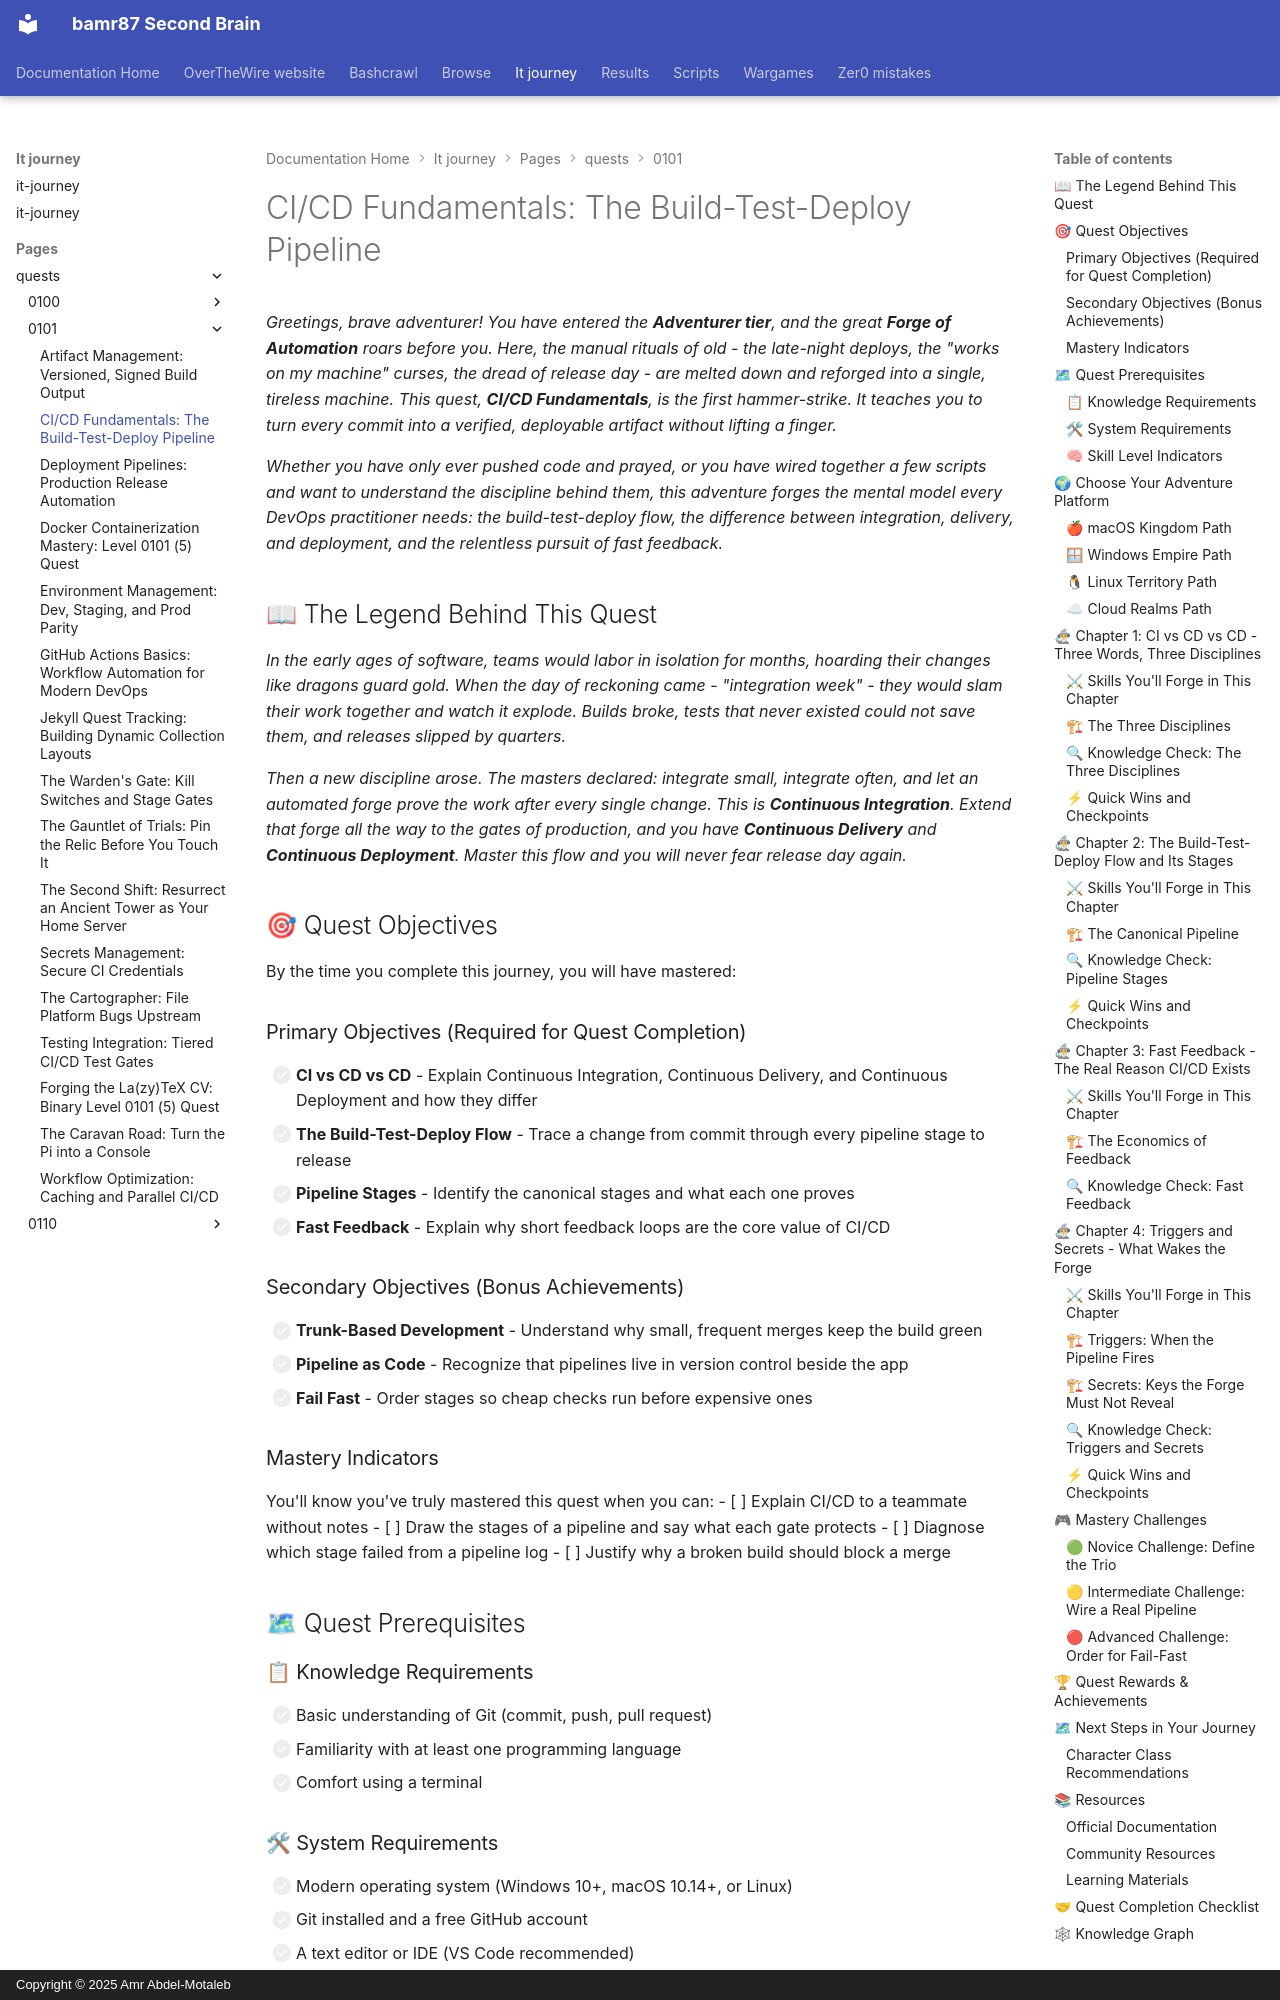

repository: bamr87/README · page: it-journey/pages/_quests/0101/cicd-fundamentals/index.html · generator: mkdocs · copyright: Copyright © 2025 Amr Abdel-Motaleb

---
author: IT-Journey Team
categories:
- Quests
- DevOps
- Medium
comments: true
date: '2025-11-29T22:51:57.000Z'
description: 'Master CI/CD fundamentals: the build-test-deploy flow, how continuous
  integration, delivery, and deployment differ, pipeline stages, and fast feedback
  loops.'
difficulty: 🟡 Medium
draft: false
environment:
  os:
  - macos
  - windows
  - linux
  - cloud
  shell:
  - zsh
  - bash
  - powershell
estimated_time: 75-90 minutes
excerpt: Learn the core concepts and practices of continuous integration and continuous
  deployment for automated software delivery
fmContentType: quest
keywords:
  primary:
  - '0101'
  - cicd
  - main_quest
  secondary:
  - devops
  - hands-on
  - gamified-learning
lastmod: '2026-06-30T00:00:00.000Z'
layout: quest
learning_style: hands-on
level: '0101'
permalink: /quests/0101/cicd-fundamentals/
prerequisites:
  knowledge_requirements:
  - Basic command line navigation
  - Familiarity with Git (clone, commit, push, branches)
  - Comfort reading code in at least one language
  skill_level_indicators:
  - You have committed code to a Git repository before
  - You are ready to think about software delivery as an automated system
  system_requirements:
  - Modern OS (macOS, Windows 10+, Linux)
  - Git installed and a free GitHub account
  - A terminal and a text editor or IDE (VS Code recommended)
preview: /images/previews/ci-cd-fundamentals-continuous-integration-quest-ti.webp
primary_technology: cicd
quest_arc: Foundations of the Pipeline
quest_dependencies:
  recommended_quests: []
  required_quests: []
  unlocks_quests:
  - /quests/0101/github-actions-basics/
  - /quests/0101/testing-integration/
  - /quests/0101/deployment-pipelines/
quest_line: The Forge of Automation
quest_series: DevOps Pipeline Mastery
quest_type: main_quest
redirect_from:
- /quickstart/cicd-automation/
rewards:
  badges:
  - 🏆 Pipeline Initiate - Internalized the build-test-deploy flow
  - ⚙ Keeper of the Green Build - Adopted a fast-feedback mindset
  progression_points: 50
  skills_unlocked:
  - 🛠 Pipeline Design
  - 🧠 Continuous Integration Discipline
  unlocks_features:
  - Access to the rest of the Level 0101 CI/CD & DevOps quest line
skill_focus: devops
source_file: pages/_quests/0101/cicd-fundamentals.md
source_repo: bamr87/it-journey
source_url: https://github.com/bamr87/it-journey/blob/main/pages/_quests/0101/cicd-fundamentals.md
sub_title: 'Level 0101 (5) Quest: Main Quest - CI/CD Fundamentals'
tags:
- '0101'
- cicd
- main_quest
- devops
- hands-on
- gamified-learning
title: 'CI/CD Fundamentals: The Build-Test-Deploy Pipeline'
validation_criteria:
  completion_requirements:
  - All primary objectives completed
  - A repository with a working pipeline that builds and tests on every push
  knowledge_checks:
  - Understands why fast feedback matters
  - Can troubleshoot a failing pipeline stage
  skill_demonstrations:
  - Can explain the difference between CI, continuous delivery, and continuous deployment
  - Can describe each stage of a build-test-deploy pipeline
---
*Greetings, brave adventurer! You have entered the **Adventurer tier**, and the great **Forge of Automation** roars before you. Here, the manual rituals of old - the late-night deploys, the "works on my machine" curses, the dread of release day - are melted down and reforged into a single, tireless machine. This quest, **CI/CD Fundamentals**, is the first hammer-strike. It teaches you to turn every commit into a verified, deployable artifact without lifting a finger.*
